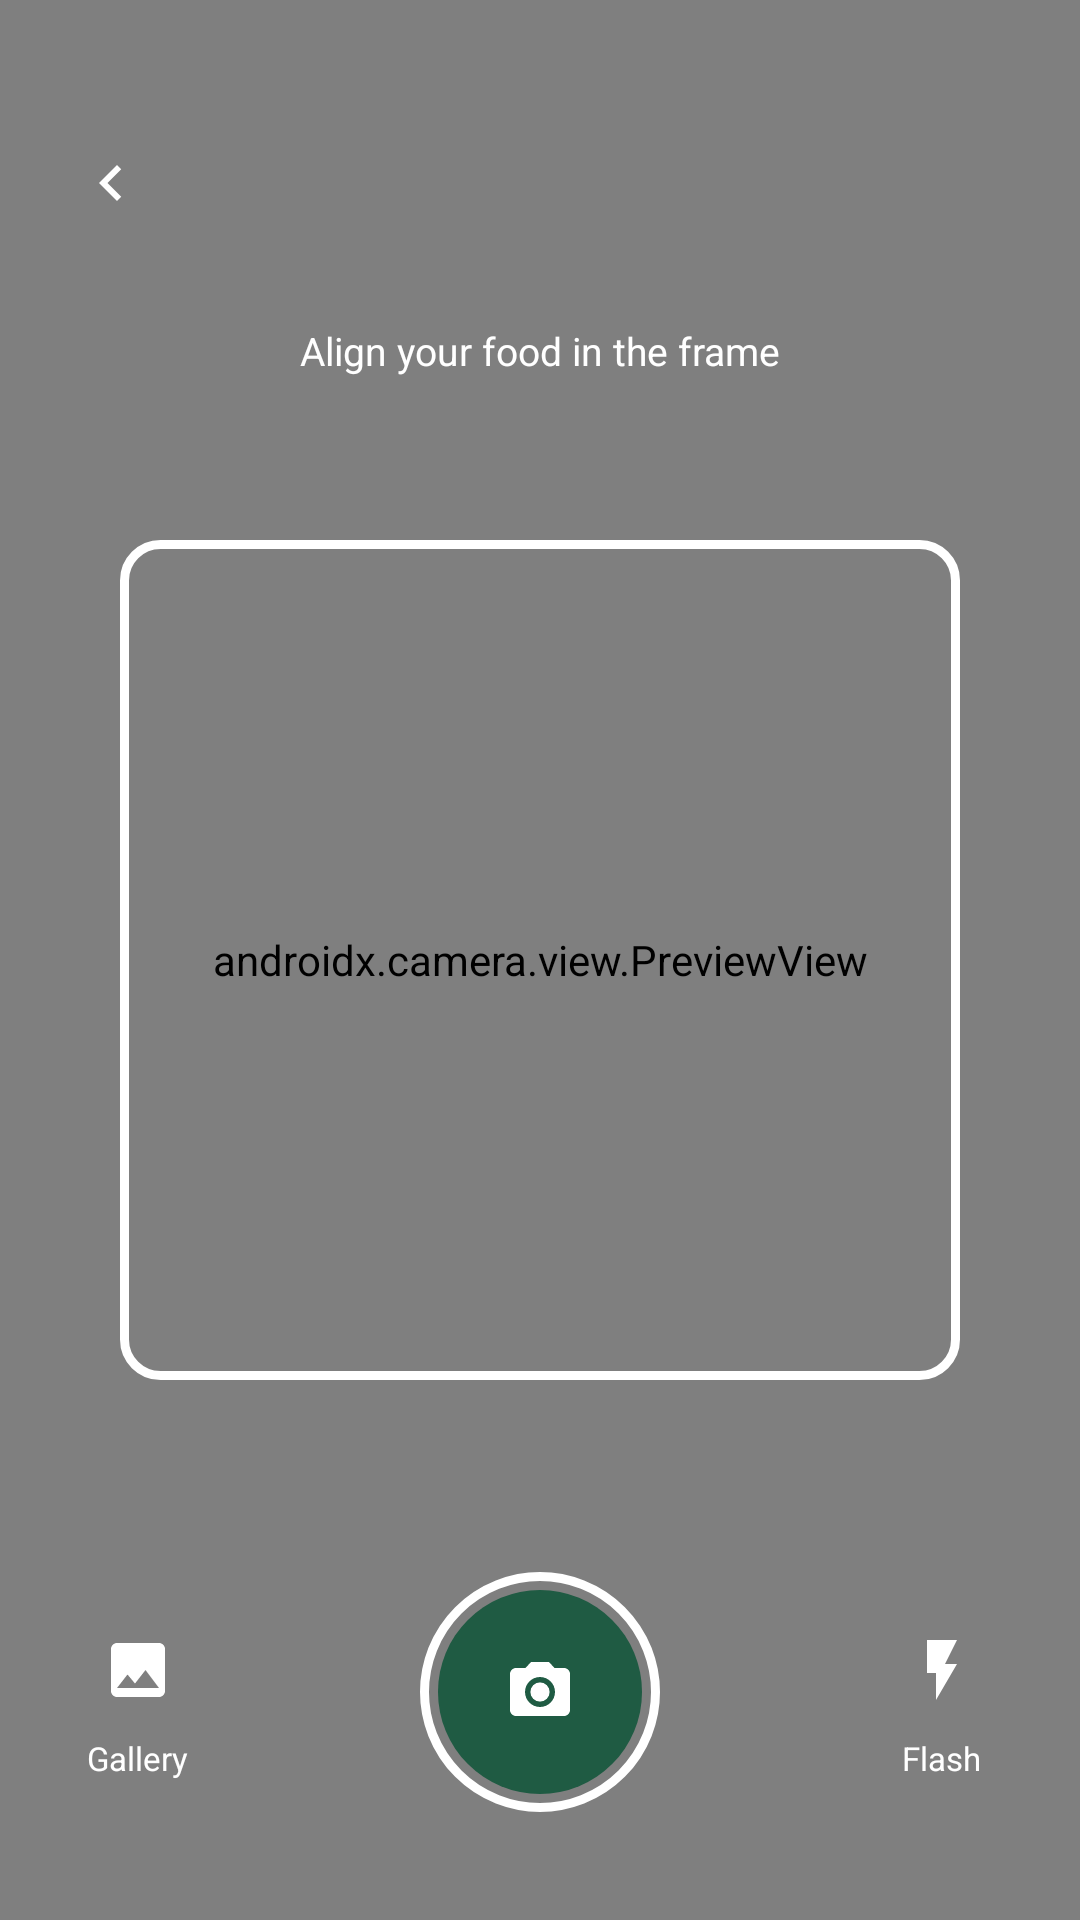

This screen was rendered from an Android layout file. Write that file and the resources it references.
<!-- AndroidManifest.xml: application theme Theme.FoodAI -->
<!-- res/layout/activity_camera.xml -->
<?xml version="1.0" encoding="utf-8"?>
<FrameLayout xmlns:android="http://schemas.android.com/apk/res/android"
    xmlns:app="http://schemas.android.com/apk/res-auto"
    android:layout_width="match_parent"
    android:layout_height="match_parent"
    android:background="@color/black">

    <androidx.camera.view.PreviewView
        android:id="@+id/previewView"
        android:layout_width="match_parent"
        android:layout_height="match_parent" />

    
    <View
        android:layout_width="280dp"
        android:layout_height="280dp"
        android:layout_gravity="center"
        android:background="@drawable/bg_scan_frame" />

    <ImageButton
        android:id="@+id/btnBack"
        android:layout_width="42dp"
        android:layout_height="42dp"
        android:layout_gravity="top|start"
        android:layout_marginStart="16dp"
        android:layout_marginTop="40dp"
        android:background="@drawable/bg_circle_dark"
        android:contentDescription="Back"
        android:src="@drawable/ic_back" />

    <TextView
        android:layout_width="wrap_content"
        android:layout_height="wrap_content"
        android:layout_gravity="top|center_horizontal"
        android:layout_marginTop="100dp"
        android:background="@drawable/bg_pill_dark"
        android:paddingStart="16dp"
        android:paddingTop="8dp"
        android:paddingEnd="16dp"
        android:paddingBottom="8dp"
        android:text="@string/align_food"
        android:textColor="@color/white"
        android:textSize="13sp" />

    
    <RelativeLayout
        android:layout_width="match_parent"
        android:layout_height="wrap_content"
        android:layout_gravity="bottom"
        android:layout_marginBottom="36dp"
        android:paddingStart="24dp"
        android:paddingEnd="24dp">

        <LinearLayout
            android:id="@+id/btnGallery"
            android:layout_width="wrap_content"
            android:layout_height="wrap_content"
            android:layout_alignParentStart="true"
            android:layout_centerVertical="true"
            android:gravity="center"
            android:orientation="vertical">

            <ImageView
                android:layout_width="44dp"
                android:layout_height="44dp"
                android:background="@drawable/bg_circle_dark"
                android:padding="10dp"
                android:src="@drawable/ic_gallery" />

            <TextView
                android:layout_width="wrap_content"
                android:layout_height="wrap_content"
                android:text="@string/gallery"
                android:textColor="@color/white"
                android:textSize="11sp" />
        </LinearLayout>

        <ImageButton
            android:id="@+id/btnCapture"
            android:layout_width="80dp"
            android:layout_height="80dp"
            android:layout_centerHorizontal="true"
            android:background="@drawable/bg_capture_button"
            android:contentDescription="Capture"
            android:src="@drawable/ic_camera"
            app:tint="@color/white" />

        <LinearLayout
            android:id="@+id/btnFlash"
            android:layout_width="wrap_content"
            android:layout_height="wrap_content"
            android:layout_alignParentEnd="true"
            android:layout_centerVertical="true"
            android:gravity="center"
            android:orientation="vertical">

            <ImageView
                android:layout_width="44dp"
                android:layout_height="44dp"
                android:background="@drawable/bg_circle_dark"
                android:padding="10dp"
                android:src="@drawable/ic_flash" />

            <TextView
                android:layout_width="wrap_content"
                android:layout_height="wrap_content"
                android:text="@string/flash"
                android:textColor="@color/white"
                android:textSize="11sp" />
        </LinearLayout>
    </RelativeLayout>
</FrameLayout>
<!-- resources referenced by this layout -->
<resources>
  <color name="black">#000000</color>
  <color name="white">#FFFFFF</color>
  <!-- drawable bg_capture_button (drawable) -->
  <?xml version="1.0" encoding="utf-8"?>
  <layer-list xmlns:android="http://schemas.android.com/apk/res/android">
      <item>
          <shape android:shape="oval">
              <stroke android:width="3dp" android:color="#FFFFFF" />
              <solid android:color="@android:color/transparent" />
          </shape>
      </item>
      <item android:bottom="6dp" android:left="6dp" android:right="6dp" android:top="6dp">
          <shape android:shape="oval">
              <solid android:color="@color/green_dark" />
          </shape>
      </item>
  </layer-list>
  <!-- drawable bg_scan_frame (drawable) -->
  <?xml version="1.0" encoding="utf-8"?>
  <shape xmlns:android="http://schemas.android.com/apk/res/android" android:shape="rectangle">
      <stroke android:width="3dp" android:color="#FFFFFF" />
      <corners android:radius="12dp" />
  </shape>
  <!-- drawable ic_back (drawable) -->
  <vector xmlns:android="http://schemas.android.com/apk/res/android"
      android:width="24dp" android:height="24dp" android:viewportWidth="24" android:viewportHeight="24">
      <path android:fillColor="#FFFFFF" android:pathData="M15.41,7.41L14,6l-6,6 6,6 1.41,-1.41L10.83,12z" />
  </vector>
  <!-- drawable ic_camera (drawable) -->
  <vector xmlns:android="http://schemas.android.com/apk/res/android"
      android:width="24dp" android:height="24dp" android:viewportWidth="24" android:viewportHeight="24">
      <path android:fillColor="#1F5B43" android:pathData="M12,12m-3.2,0a3.2,3.2 0,1 1,6.4 0a3.2,3.2 0,1 1,-6.4 0M9,2L7.17,4H4c-1.1,0 -2,0.9 -2,2v12c0,1.1 0.9,2 2,2h16c1.1,0 2,-0.9 2,-2V6c0,-1.1 -0.9,-2 -2,-2h-3.17L15,2H9zM12,17c-2.76,0 -5,-2.24 -5,-5s2.24,-5 5,-5 5,2.24 5,5 -2.24,5 -5,5z" />
  </vector>
  <!-- drawable ic_flash (drawable) -->
  <vector xmlns:android="http://schemas.android.com/apk/res/android"
      android:width="24dp" android:height="24dp" android:viewportWidth="24" android:viewportHeight="24">
      <path android:fillColor="#FFFFFF" android:pathData="M7,2v11h3v9l7,-12h-4l4,-8z" />
  </vector>
  <!-- drawable ic_gallery (drawable) -->
  <vector xmlns:android="http://schemas.android.com/apk/res/android"
      android:width="24dp" android:height="24dp" android:viewportWidth="24" android:viewportHeight="24">
      <path android:fillColor="#FFFFFF" android:pathData="M21,19V5c0,-1.1 -0.9,-2 -2,-2H5c-1.1,0 -2,0.9 -2,2v14c0,1.1 0.9,2 2,2h14c1.1,0 2,-0.9 2,-2zM8.5,13.5l2.5,3.01L14.5,12l4.5,6H5l3.5,-4.5z" />
  </vector>
  <string name="align_food">Align your food in the frame</string>
  <string name="flash">Flash</string>
  <string name="gallery">Gallery</string>
  <style name="Theme.FoodAI" parent="Base.Theme.FoodAI" />
  <color name="green_dark">#1F5B43</color>
  <style name="Base.Theme.FoodAI" parent="Theme.MaterialComponents.DayNight.NoActionBar">
      </style>
</resources>
